13-way image classification set "data" from GitHub (finknj/ChessMate); label vocabulary: blue bishop, blue king, blue knight, blue pawn, blue queen, blue rook, temp, yellow bishop, yellow king, yellow knight, yellow pawn, yellow queen, yellow rook.

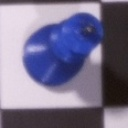
Label: blue king

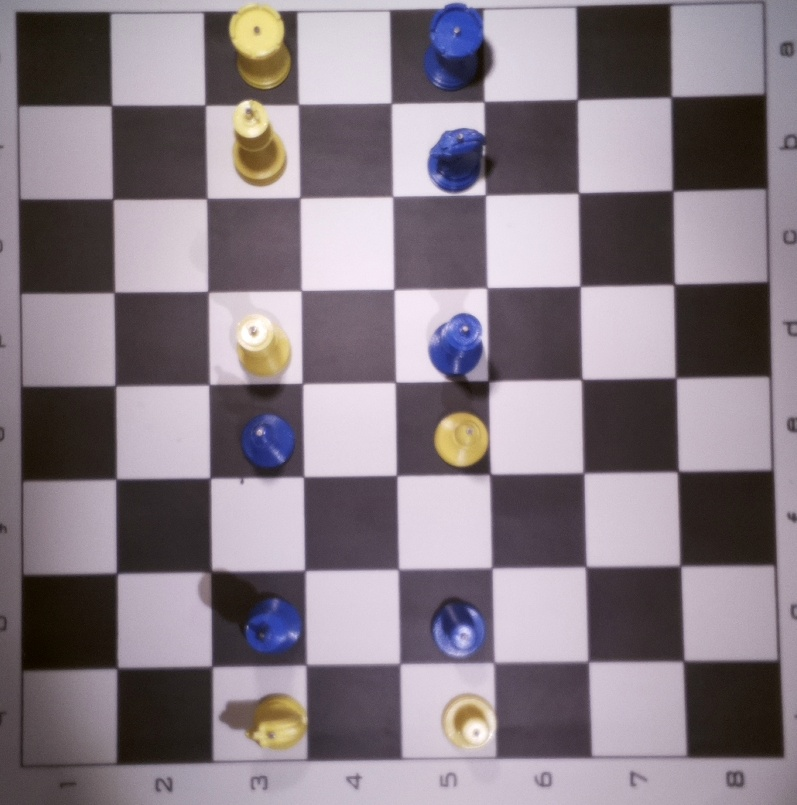
Label: temp

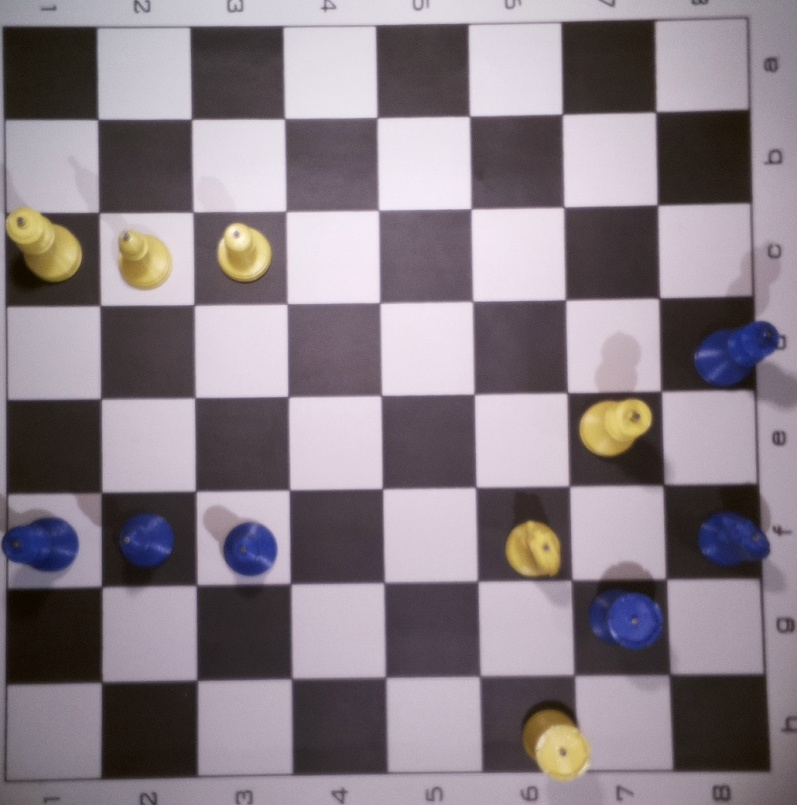
Label: temp

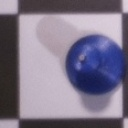
Label: blue pawn

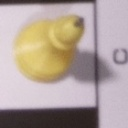
Label: yellow bishop

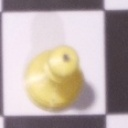
Label: yellow pawn
